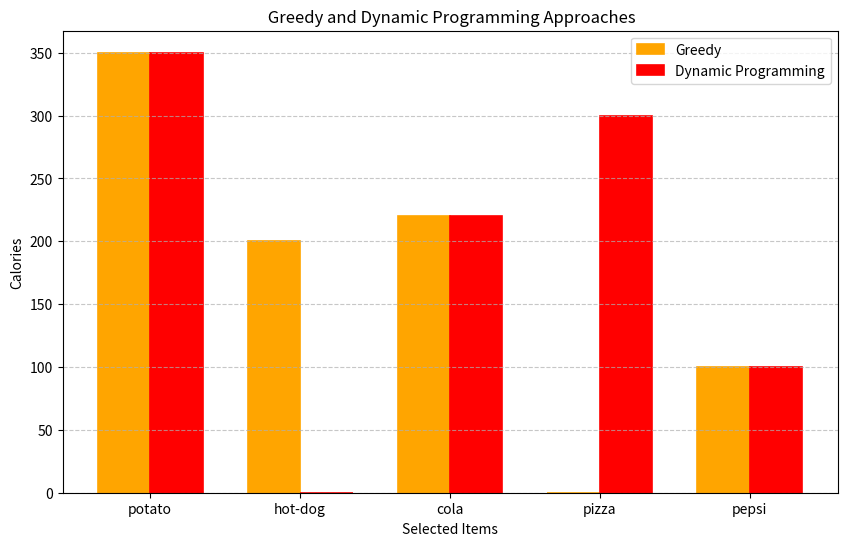

Reproduce this figure in Python.
import matplotlib.pyplot as plt
import numpy as np


def greedy_algorithm(items, budget):
    sorted_items = sorted(
        items.items(), key=lambda x: x[1]["calories"] / x[1]["cost"], reverse=True
    )
    total_calories = 0
    selected_items = []

    for item, values in sorted_items:
        if budget >= values["cost"]:
            selected_items.append(item)
            total_calories += values["calories"]
            budget -= values["cost"]

    return selected_items, total_calories


def dynamic_programming(items, budget):
    item_list = list(items.items())
    n = len(item_list)
    dp = [[0] * (budget + 1) for _ in range(n + 1)]

    for i in range(1, n + 1):
        item_name, values = item_list[i - 1]
        cost = values["cost"]
        calories = values["calories"]
        for b in range(budget + 1):
            if cost > b:
                dp[i][b] = dp[i - 1][b]
            else:
                dp[i][b] = max(dp[i - 1][b], dp[i - 1][b - cost] + calories)

    total_calories = dp[n][budget]
    selected_items = []
    b = budget

    for i in range(n, 0, -1):
        if dp[i][b] != dp[i - 1][b]:
            item_name, values = item_list[i - 1]
            selected_items.append(item_name)
            b -= values["cost"]

    return selected_items, total_calories


def visualize_results(greedy_result, dp_result):
    labels = list(set(greedy_result[0] + dp_result[0]))
    greedy_values = [
        items[item]["calories"] if item in greedy_result[0] else 0 for item in labels
    ]
    dp_values = [
        items[item]["calories"] if item in dp_result[0] else 0 for item in labels
    ]
    x = np.arange(len(labels))

    plt.figure(figsize=(10, 6))
    width = 0.35

    plt.bar(
        x - width / 2,
        greedy_values,
        width,
        label="Greedy",
        color="orange",
        edgecolor="orange",
        linewidth=1.2,
    )
    plt.bar(
        x + width / 2,
        dp_values,
        width,
        label="Dynamic Programming",
        color="red",
        edgecolor="red",
        linewidth=1.2,
    )

    plt.xlabel("Selected Items")
    plt.ylabel("Calories")
    plt.title(" Greedy and Dynamic Programming Approaches")
    plt.xticks(ticks=x, labels=labels)
    plt.legend()
    plt.grid(axis="y", linestyle="--", alpha=0.7)
    plt.show()


items = {
    "pizza": {"cost": 50, "calories": 300},
    "hamburger": {"cost": 40, "calories": 250},
    "hot-dog": {"cost": 30, "calories": 200},
    "pepsi": {"cost": 10, "calories": 100},
    "cola": {"cost": 15, "calories": 220},
    "potato": {"cost": 25, "calories": 350},
}

budget = 100
greedy_result = greedy_algorithm(items, budget)
dp_result = dynamic_programming(items, budget)

print("Greedy Algorithm Result:", greedy_result)
print("Dynamic Programming Result:", dp_result)

visualize_results(greedy_result, dp_result)
